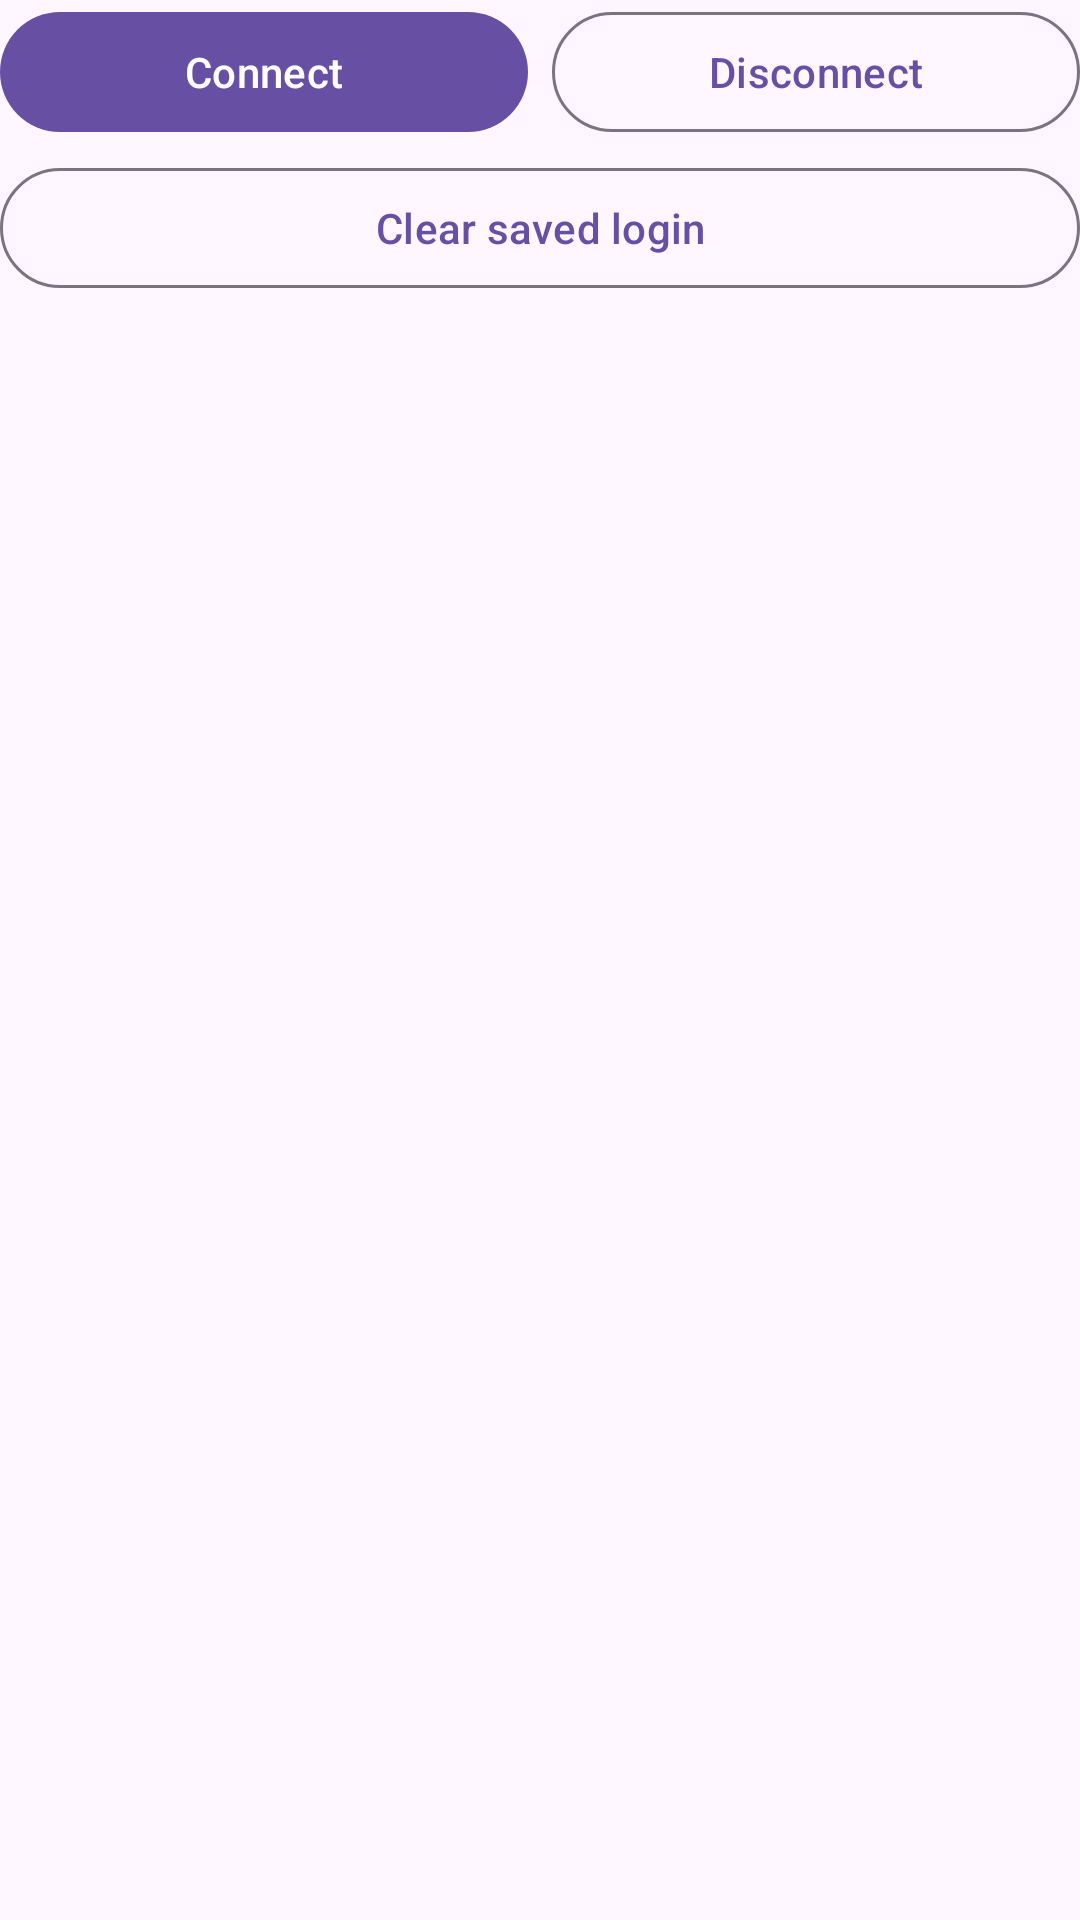

Write the Android layout XML for this screen, with the resource values it uses.
<!-- AndroidManifest.xml: application theme Theme.SafeShare -->
<!-- res/layout/view_provider_yandex.xml -->
<?xml version="1.0" encoding="utf-8"?>
<LinearLayout xmlns:android="http://schemas.android.com/apk/res/android"
    xmlns:app="http://schemas.android.com/apk/res-auto"
    android:layout_width="match_parent"
    android:layout_height="wrap_content"
    android:orientation="vertical">

    <TextView
        android:id="@+id/text_yandex_user"
        style="@style/TextAppearance.Material3.BodySmall"
        android:layout_width="wrap_content"
        android:layout_height="wrap_content"
        android:layout_marginBottom="4dp"
        android:visibility="gone" />

    <TextView
        android:id="@+id/text_yandex_space"
        style="@style/TextAppearance.Material3.BodySmall"
        android:layout_width="wrap_content"
        android:layout_height="wrap_content"
        android:visibility="gone" />

    <com.google.android.material.progressindicator.LinearProgressIndicator
        android:id="@+id/progress_yandex_space"
        android:layout_width="match_parent"
        android:layout_height="wrap_content"
        android:layout_marginTop="8dp"
        android:layout_marginBottom="16dp"
        android:indeterminate="false"
        android:visibility="gone"
        app:indicatorColor="?attr/colorPrimary"
        app:trackColor="?attr/colorSurfaceVariant" />

    <LinearLayout
        android:layout_width="match_parent"
        android:layout_height="wrap_content"
        android:orientation="horizontal">

        <com.google.android.material.button.MaterialButton
            android:id="@+id/button_yandex_auth"
            android:layout_width="0dp"
            android:layout_height="wrap_content"
            android:layout_marginEnd="4dp"
            android:layout_weight="1"
            android:text="@string/yandex_auth_button" />

        <com.google.android.material.button.MaterialButton
            android:id="@+id/button_yandex_disconnect"
            style="@style/Widget.Material3.Button.OutlinedButton"
            android:layout_width="0dp"
            android:layout_height="wrap_content"
            android:layout_marginStart="4dp"
            android:layout_weight="1"
            android:text="@string/yandex_disconnect" />
    </LinearLayout>

    <com.google.android.material.button.MaterialButton
        android:id="@+id/button_yandex_clear_session"
        style="@style/Widget.Material3.Button.OutlinedButton"
        android:layout_width="match_parent"
        android:layout_height="wrap_content"
        android:layout_gravity="center_horizontal"
        android:layout_marginTop="4dp"
        android:text="@string/yandex_clear_session" />

    <LinearLayout
        android:id="@+id/group_yandex_debug"
        android:layout_width="match_parent"
        android:layout_height="wrap_content"
        android:orientation="vertical"
        android:visibility="gone">

        <com.google.android.material.textfield.TextInputLayout
            android:id="@+id/layout_yandex_token"
            android:layout_width="match_parent"
            android:layout_height="wrap_content"
            android:layout_marginTop="16dp"
            android:hint="@string/yandex_token_label"
            app:boxBackgroundMode="outline">

            <com.google.android.material.textfield.TextInputEditText
                android:id="@+id/edit_yandex_token"
                android:layout_width="match_parent"
                android:layout_height="wrap_content"
                android:importantForAutofill="no"
                android:inputType="textVisiblePassword"
                android:singleLine="true" />
        </com.google.android.material.textfield.TextInputLayout>

        <com.google.android.material.button.MaterialButton
            android:id="@+id/button_yandex_verify"
            style="?attr/materialButtonOutlinedStyle"
            android:layout_width="match_parent"
            android:layout_height="wrap_content"
            android:text="@string/yandex_verify" />
    </LinearLayout>

</LinearLayout>
<!-- resources referenced by this layout -->
<resources>
  <string name="yandex_auth_button">Connect</string>
  <string name="yandex_clear_session">Clear saved login</string>
  <string name="yandex_disconnect">Disconnect</string>
  <string name="yandex_token_label">OAuth token</string>
  <string name="yandex_verify">Verify and save</string>
  <style name="Theme.SafeShare" parent="Theme.Material3.DayNight.NoActionBar">
          <item name="android:statusBarColor">?attr/colorSurface</item>
          <item name="android:navigationBarColor">@android:color/transparent</item>
      </style>
</resources>
